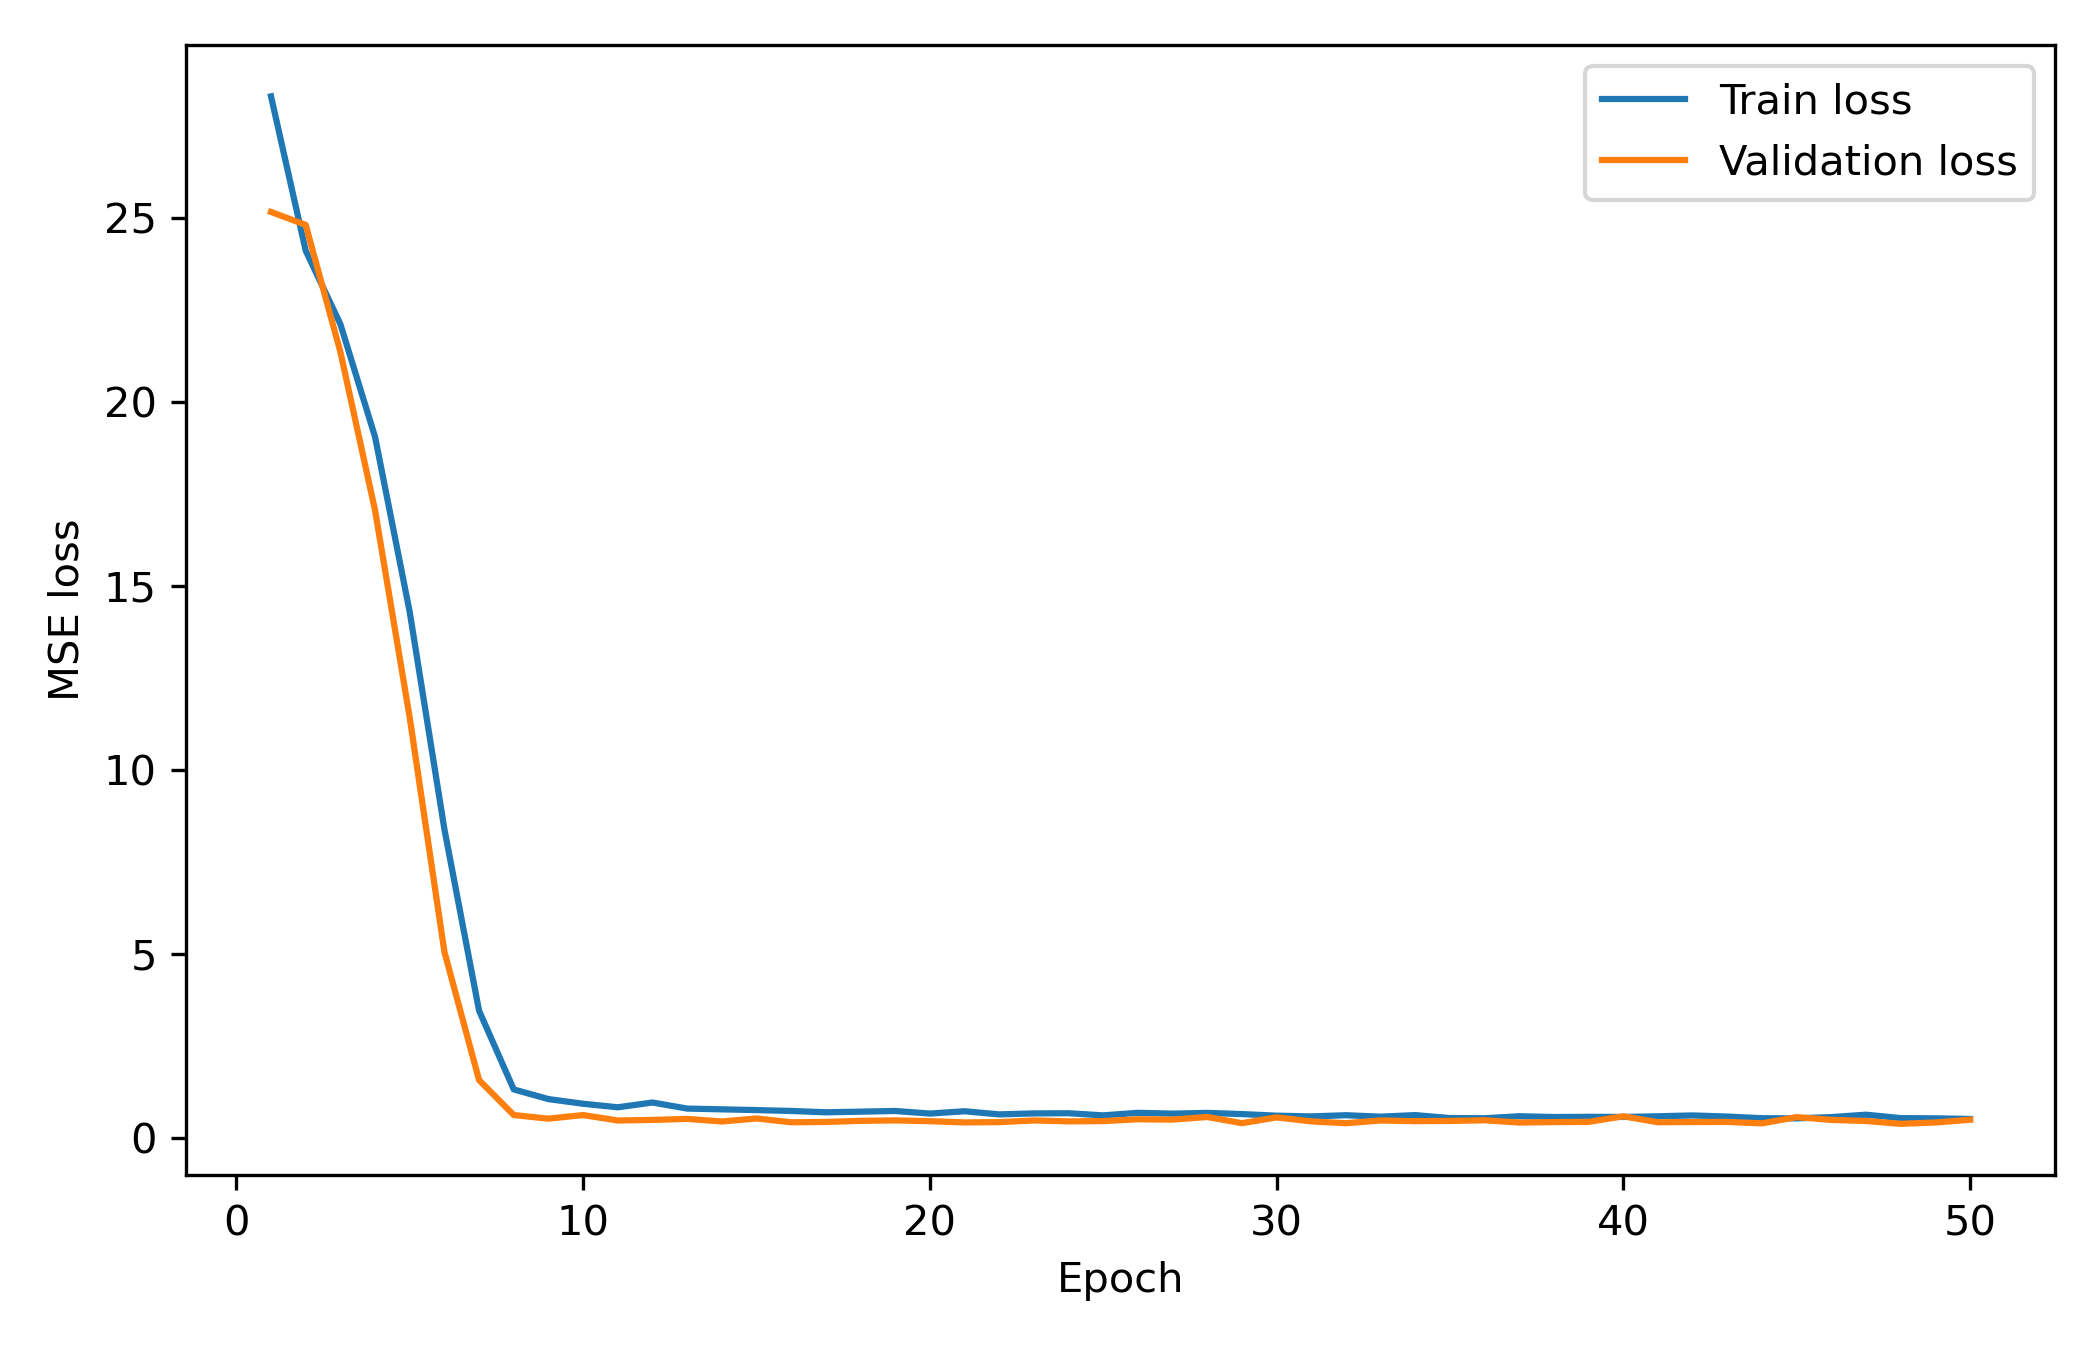

The data file committed next to this chart (first rows):
epoch, train_loss, val_loss
1, 28.32, 25.17
2, 24.12, 24.82
3, 22.12, 21.37
4, 19.06, 17.06
5, 14.3, 11.43
6, 8.394, 5.06
7, 3.458, 1.573
8, 1.319, 0.6225
9, 1.056, 0.5241
10, 0.9293, 0.6223
11, 0.833, 0.4742
12, 0.9634, 0.4899
13, 0.798, 0.5173
14, 0.7778, 0.4473
15, 0.7571, 0.5292
16, 0.7338, 0.4256
17, 0.6976, 0.4349
18, 0.7145, 0.4647
19, 0.7331, 0.4767
20, 0.6629, 0.4554
21, 0.7255, 0.4219
22, 0.6403, 0.4295
23, 0.6665, 0.4756
24, 0.672, 0.4505
25, 0.6131, 0.4588
26, 0.683, 0.5071
27, 0.6604, 0.4987
28, 0.681, 0.5698
29, 0.6488, 0.4016
30, 0.6052, 0.5584
31, 0.5853, 0.4496
32, 0.6175, 0.401
33, 0.5778, 0.474
34, 0.6205, 0.4563
35, 0.54, 0.4633
36, 0.5348, 0.4802
37, 0.5894, 0.4183
38, 0.5685, 0.4309
39, 0.5741, 0.4373
40, 0.5705, 0.5881
41, 0.5887, 0.4267
42, 0.6114, 0.4332
43, 0.5808, 0.4355
44, 0.536, 0.3969
45, 0.5323, 0.5666
46, 0.5665, 0.4904
47, 0.6318, 0.4604
48, 0.5385, 0.3846
49, 0.533, 0.4197
50, 0.5156, 0.4952
